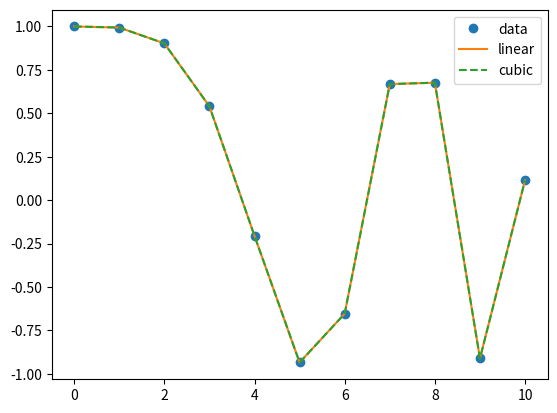

The script that saved this image:
from scipy.interpolate import interp1d
import numpy as np
import matplotlib.pyplot as plt
import csv
x = np.linspace(0, 10, num=11, endpoint=True)
y = np.cos(-x**2/9.0)
print("y shape:",y.shape)
print("x old shape:",x.shape)
f = interp1d(x, y)
f2 = interp1d(x, y, kind='cubic')
xnew = np.linspace(0, 10, num=41, endpoint=True)
print("xnew shape:",xnew.shape,"f shape:",f(x).shape)
plt.plot(x, y, 'o', x, f(x), '-', x, f2(x), '--')
plt.legend(['data', 'linear', 'cubic'], loc='best')
plt.show()